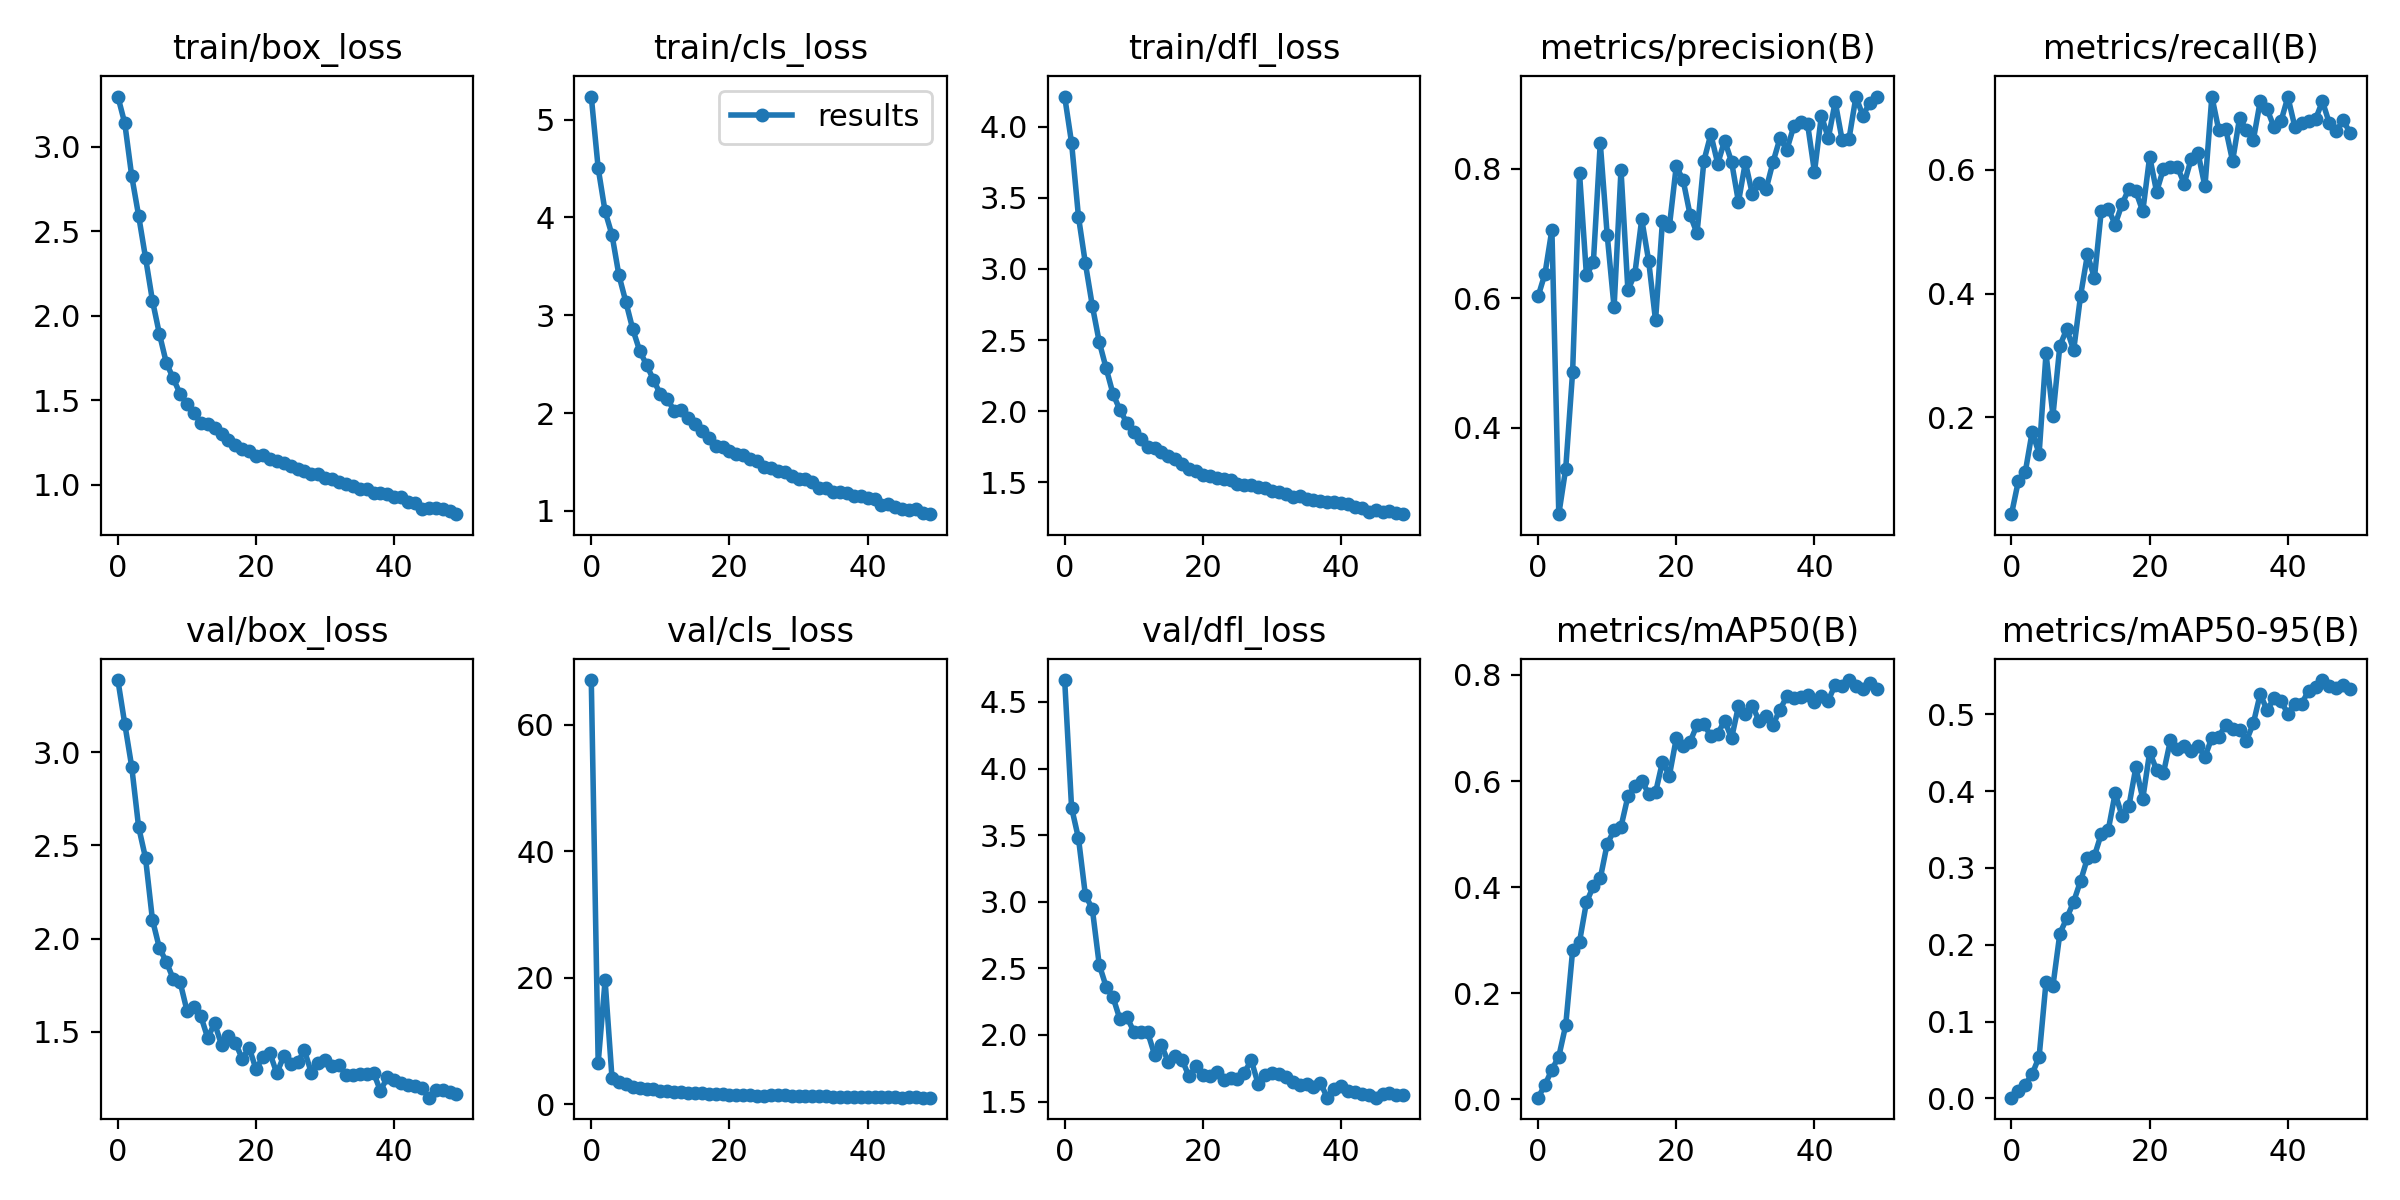

Source data for this figure (header and first rows):
epoch, train/box_loss, train/cls_loss, train/dfl_loss, metrics/precision(B), metrics/recall(B), metrics/mAP50(B), metrics/mAP50-95(B), val/box_loss, val/cls_loss, val/dfl_loss, lr/pg0, lr/pg1, lr/pg2
0, 3.297, 5.237, 4.211, 0.6027, 0.04375, 0.00341, 0.00105, 3.386, 67.1, 4.665, 0.07011, 0.003322, 0.003322
1, 3.138, 4.504, 3.885, 0.6379, 0.0975, 0.0274, 0.00921, 3.15, 6.529, 3.706, 0.03997, 0.006523, 0.006523
2, 2.827, 4.062, 3.365, 0.7056, 0.1121, 0.05629, 0.01808, 2.922, 19.58, 3.476, 0.009711, 0.009593, 0.009593
3, 2.592, 3.822, 3.038, 0.2667, 0.177, 0.08089, 0.03196, 2.599, 4.137, 3.049, 0.009406, 0.009406, 0.009406
4, 2.344, 3.409, 2.741, 0.3368, 0.1412, 0.14, 0.05415, 2.432, 3.521, 2.947, 0.009406, 0.009406, 0.009406
5, 2.09, 3.138, 2.487, 0.4866, 0.3035, 0.2809, 0.1515, 2.101, 3.179, 2.528, 0.009208, 0.009208, 0.009208
6, 1.894, 2.858, 2.302, 0.7928, 0.2029, 0.2974, 0.1466, 1.95, 2.789, 2.363, 0.00901, 0.00901, 0.00901
7, 1.723, 2.638, 2.121, 0.6353, 0.3158, 0.3717, 0.2145, 1.876, 2.545, 2.283, 0.008812, 0.008812, 0.008812
8, 1.63, 2.492, 2.009, 0.6552, 0.3427, 0.4017, 0.2346, 1.785, 2.438, 2.117, 0.008614, 0.008614, 0.008614
9, 1.539, 2.341, 1.918, 0.8396, 0.3086, 0.4165, 0.2561, 1.767, 2.374, 2.136, 0.008416, 0.008416, 0.008416
10, 1.477, 2.191, 1.855, 0.698, 0.3967, 0.4814, 0.283, 1.613, 2.135, 2.025, 0.008218, 0.008218, 0.008218
11, 1.423, 2.143, 1.806, 0.5857, 0.4634, 0.5073, 0.3128, 1.631, 2.112, 2.024, 0.00802, 0.00802, 0.00802
12, 1.367, 2.024, 1.746, 0.798, 0.4251, 0.5139, 0.3154, 1.584, 1.96, 2.022, 0.007822, 0.007822, 0.007822
13, 1.357, 2.027, 1.74, 0.6123, 0.5342, 0.5711, 0.3445, 1.467, 1.934, 1.853, 0.007624, 0.007624, 0.007624
14, 1.338, 1.945, 1.716, 0.6373, 0.5375, 0.5903, 0.349, 1.545, 1.801, 1.924, 0.007426, 0.007426, 0.007426
15, 1.298, 1.891, 1.684, 0.7219, 0.5116, 0.6008, 0.3969, 1.431, 1.735, 1.798, 0.007228, 0.007228, 0.007228
16, 1.264, 1.813, 1.662, 0.6579, 0.5446, 0.5764, 0.3679, 1.48, 1.783, 1.843, 0.00703, 0.00703, 0.00703
17, 1.234, 1.744, 1.627, 0.5656, 0.5697, 0.5786, 0.3806, 1.441, 1.649, 1.812, 0.006832, 0.006832, 0.006832
18, 1.211, 1.668, 1.595, 0.7187, 0.5652, 0.6361, 0.4309, 1.356, 1.56, 1.688, 0.006634, 0.006634, 0.006634
19, 1.2, 1.652, 1.58, 0.7107, 0.533, 0.6103, 0.39, 1.414, 1.65, 1.764, 0.006436, 0.006436, 0.006436
20, 1.172, 1.611, 1.554, 0.8041, 0.6213, 0.6805, 0.4507, 1.299, 1.456, 1.697, 0.006238, 0.006238, 0.006238
21, 1.175, 1.577, 1.542, 0.7816, 0.5646, 0.667, 0.4276, 1.367, 1.477, 1.69, 0.00604, 0.00604, 0.00604
22, 1.152, 1.568, 1.532, 0.7286, 0.6018, 0.674, 0.4238, 1.386, 1.432, 1.724, 0.005842, 0.005842, 0.005842
23, 1.143, 1.532, 1.527, 0.7001, 0.6052, 0.7056, 0.4659, 1.277, 1.396, 1.661, 0.005644, 0.005644, 0.005644
24, 1.129, 1.511, 1.514, 0.8121, 0.6048, 0.708, 0.4545, 1.369, 1.324, 1.68, 0.005446, 0.005446, 0.005446
25, 1.112, 1.451, 1.491, 0.853, 0.5777, 0.6845, 0.4588, 1.329, 1.331, 1.673, 0.005248, 0.005248, 0.005248
26, 1.095, 1.435, 1.48, 0.8075, 0.6176, 0.6892, 0.4523, 1.337, 1.412, 1.717, 0.00505, 0.00505, 0.00505
27, 1.083, 1.404, 1.485, 0.8433, 0.6271, 0.7141, 0.4591, 1.4, 1.393, 1.811, 0.004852, 0.004852, 0.004852
28, 1.062, 1.395, 1.465, 0.8106, 0.5731, 0.6808, 0.4444, 1.28, 1.441, 1.631, 0.004654, 0.004654, 0.004654
29, 1.065, 1.361, 1.464, 0.7485, 0.7184, 0.7414, 0.4695, 1.334, 1.264, 1.7, 0.004456, 0.004456, 0.004456
30, 1.042, 1.323, 1.438, 0.8098, 0.6641, 0.7257, 0.4703, 1.351, 1.308, 1.716, 0.004258, 0.004258, 0.004258
31, 1.035, 1.322, 1.431, 0.7611, 0.6666, 0.7423, 0.4864, 1.317, 1.288, 1.709, 0.00406, 0.00406, 0.00406
32, 1.015, 1.297, 1.416, 0.7783, 0.6141, 0.7131, 0.4809, 1.323, 1.309, 1.681, 0.003862, 0.003862, 0.003862
33, 1.003, 1.235, 1.399, 0.7683, 0.6832, 0.7222, 0.4792, 1.269, 1.259, 1.649, 0.003664, 0.003664, 0.003664
34, 0.9936, 1.228, 1.402, 0.8101, 0.6645, 0.7062, 0.4654, 1.268, 1.318, 1.622, 0.003466, 0.003466, 0.003466
35, 0.9754, 1.194, 1.38, 0.8467, 0.6482, 0.7345, 0.4882, 1.276, 1.166, 1.628, 0.003268, 0.003268, 0.003268
36, 0.972, 1.188, 1.375, 0.8292, 0.7112, 0.7598, 0.5263, 1.272, 1.132, 1.609, 0.00307, 0.00307, 0.00307
37, 0.9483, 1.178, 1.368, 0.865, 0.6979, 0.7573, 0.5049, 1.281, 1.193, 1.642, 0.002872, 0.002872, 0.002872
38, 0.949, 1.15, 1.364, 0.8716, 0.6688, 0.7578, 0.5214, 1.183, 1.127, 1.529, 0.002674, 0.002674, 0.002674
39, 0.9447, 1.152, 1.361, 0.8688, 0.6785, 0.7619, 0.5169, 1.257, 1.1, 1.597, 0.002476, 0.002476, 0.002476
40, 0.9265, 1.132, 1.353, 0.7948, 0.7177, 0.7493, 0.5008, 1.241, 1.182, 1.615, 0.002278, 0.002278, 0.002278
41, 0.929, 1.123, 1.345, 0.8819, 0.67, 0.7612, 0.5138, 1.223, 1.127, 1.578, 0.00208, 0.00208, 0.00208
42, 0.8959, 1.06, 1.328, 0.8469, 0.6756, 0.7518, 0.5138, 1.215, 1.124, 1.572, 0.001882, 0.001882, 0.001882
43, 0.891, 1.068, 1.32, 0.903, 0.6791, 0.7819, 0.5306, 1.209, 1.08, 1.56, 0.001684, 0.001684, 0.001684
44, 0.858, 1.034, 1.295, 0.8442, 0.6817, 0.779, 0.535, 1.197, 1.105, 1.549, 0.001486, 0.001486, 0.001486
45, 0.8635, 1.021, 1.305, 0.8461, 0.7108, 0.7904, 0.5444, 1.147, 1.051, 1.53, 0.001288, 0.001288, 0.001288
46, 0.8599, 1.005, 1.295, 0.9109, 0.6753, 0.7796, 0.5362, 1.187, 1.071, 1.554, 0.00109, 0.00109, 0.00109
47, 0.857, 1.014, 1.297, 0.8818, 0.6622, 0.7728, 0.5338, 1.19, 1.068, 1.568, 0.000892, 0.000892, 0.000892
48, 0.844, 0.9758, 1.285, 0.9013, 0.6807, 0.7841, 0.5384, 1.177, 1.052, 1.548, 0.000694, 0.000694, 0.000694
49, 0.8258, 0.9656, 1.277, 0.9112, 0.6594, 0.7732, 0.5329, 1.168, 1.027, 1.546, 0.000496, 0.000496, 0.000496
